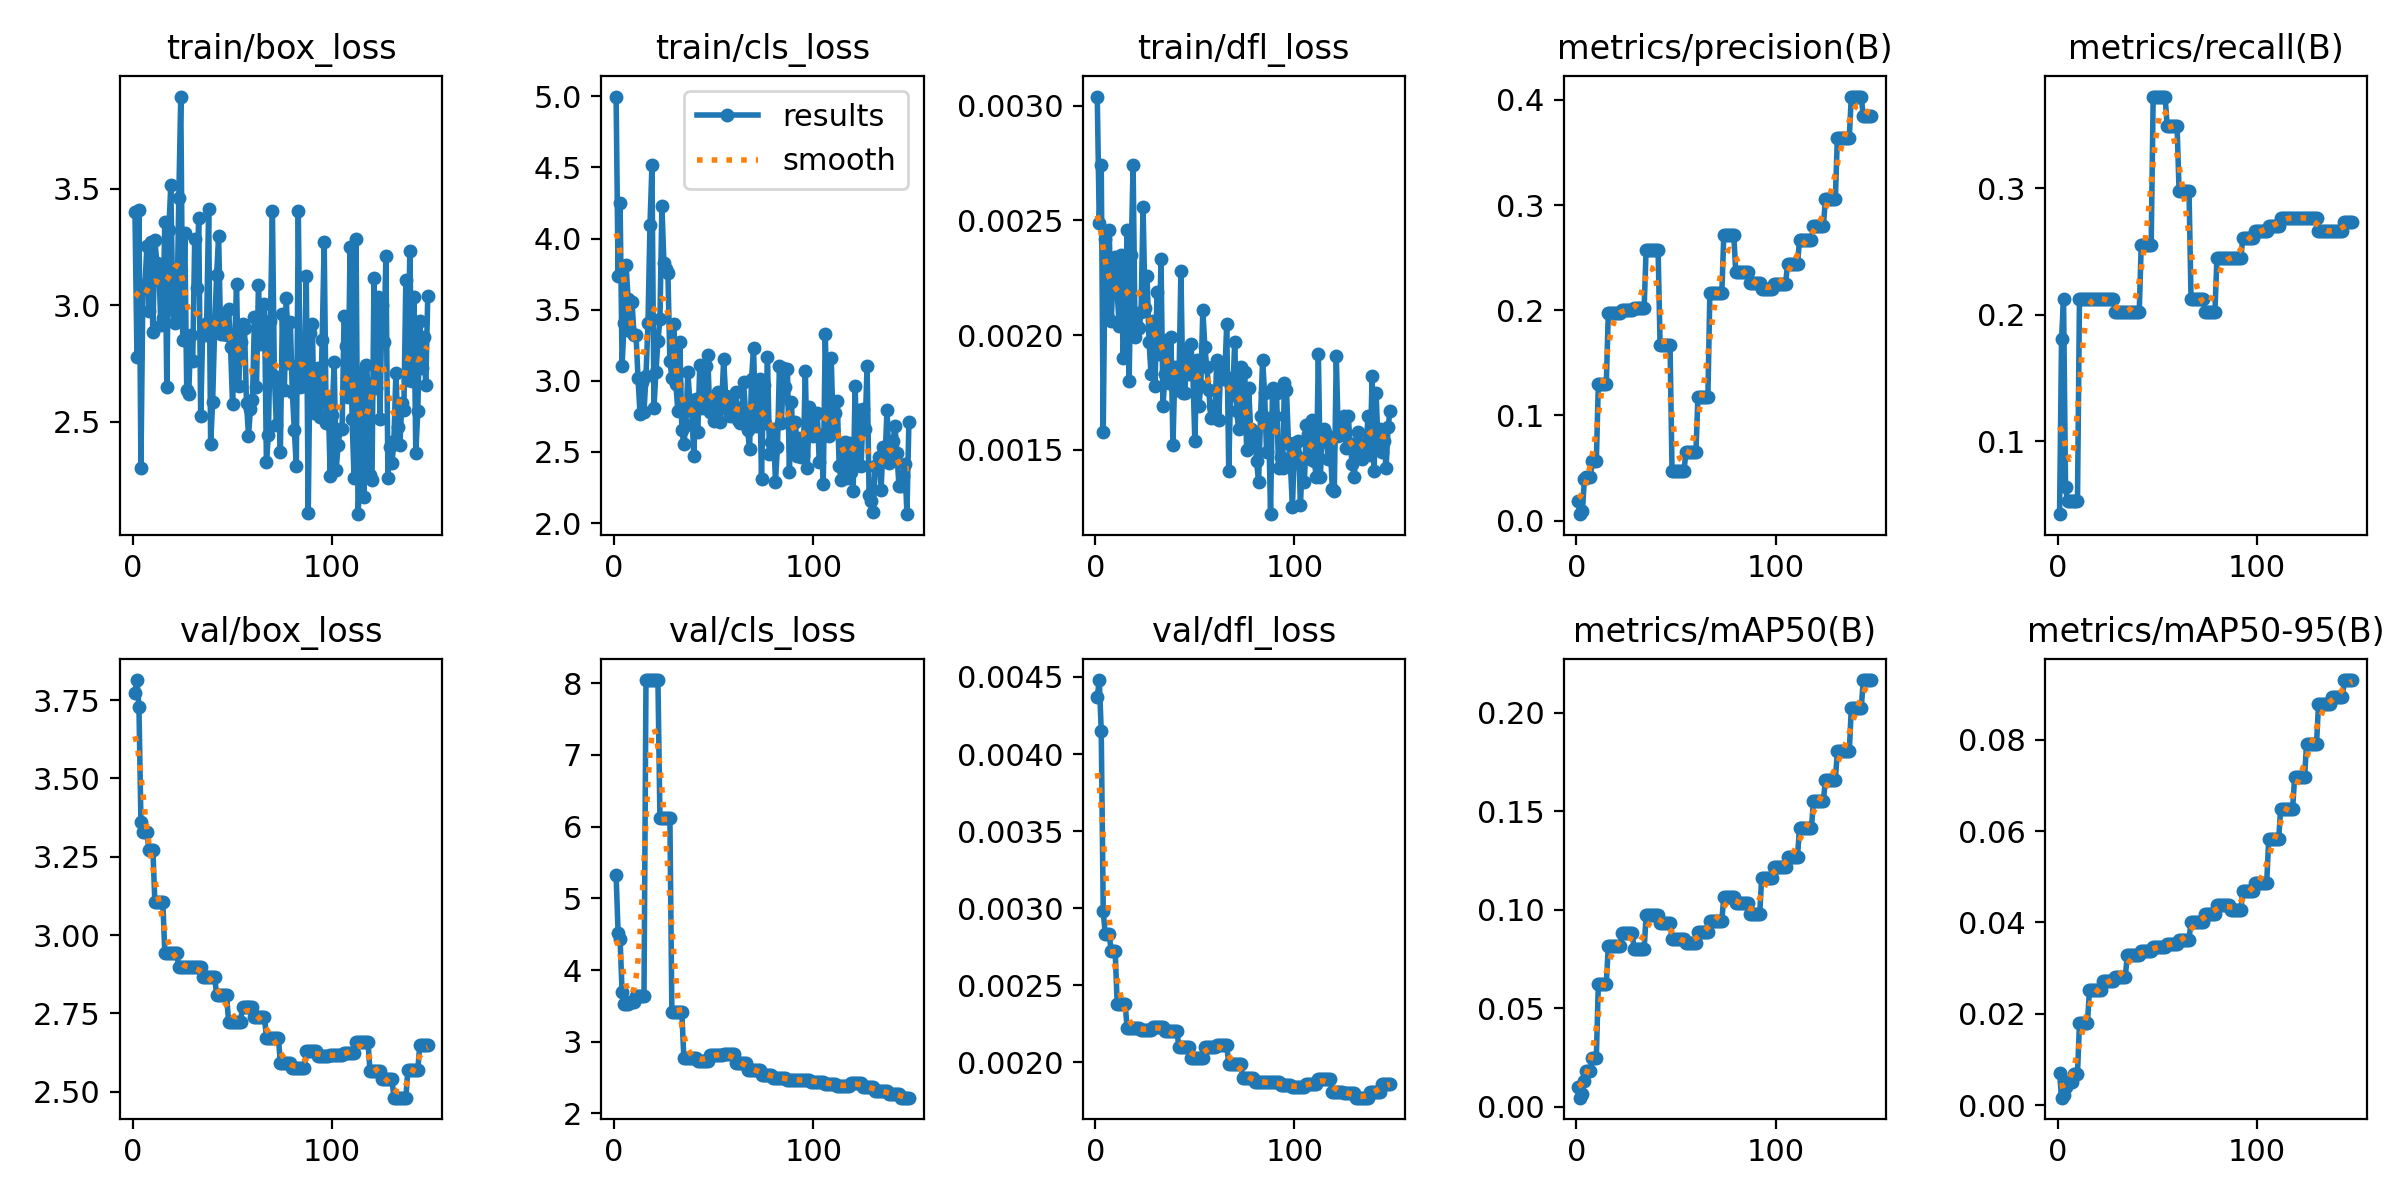

The data file committed next to this chart (first rows):
epoch, time, train/box_loss, train/cls_loss, train/dfl_loss, metrics/precision(B), metrics/recall(B), metrics/mAP50(B), metrics/mAP50-95(B), val/box_loss, val/cls_loss, val/dfl_loss, lr/pg0, lr/pg1, lr/pg2
1, 1.065, 3.399, 4.998, 0.00304, 0.01843, 0.04255, 0.01021, 0.00709, 3.774, 5.322, 0.00437, 0.0002, 0.0002, 0.0962
2, 2.174, 2.778, 3.734, 0.00249, 0.00616, 0.1809, 0.00468, 0.00164, 3.814, 4.52, 0.00448, 0.0004496, 0.0004496, 0.09145
3, 3.317, 3.409, 4.249, 0.00274, 0.00941, 0.2128, 0.00677, 0.00219, 3.73, 4.431, 0.00415, 0.0006986, 0.0006986, 0.0867
4, 4.697, 2.3, 3.105, 0.00158, 0.03918, 0.06383, 0.01334, 0.00392, 3.36, 3.694, 0.00298, 0.0009472, 0.0009472, 0.08195
5, 5.767, 3.086, 3.408, 0.00242, 0.04184, 0.05319, 0.01819, 0.00502, 3.33, 3.523, 0.00283, 0.001195, 0.001195, 0.0772
6, 6.802, 3.084, 3.813, 0.00209, 0.04184, 0.05319, 0.01819, 0.00502, 3.33, 3.523, 0.00283, 0.001443, 0.001443, 0.07244
7, 7.841, 3.255, 3.576, 0.00246, 0.04184, 0.05319, 0.01819, 0.00502, 3.33, 3.523, 0.00283, 0.00169, 0.00169, 0.06769
8, 8.974, 2.973, 3.349, 0.00206, 0.05656, 0.05319, 0.02504, 0.00687, 3.271, 3.55, 0.00272, 0.001936, 0.001936, 0.06294
9, 10.04, 3.273, 3.551, 0.00227, 0.05656, 0.05319, 0.02504, 0.00687, 3.271, 3.55, 0.00272, 0.002183, 0.002183, 0.05818
10, 11.23, 2.886, 3.321, 0.00234, 0.05656, 0.05319, 0.02504, 0.00687, 3.271, 3.55, 0.00272, 0.002428, 0.002428, 0.05343
11, 12.34, 3.277, 3.322, 0.00219, 0.1296, 0.2128, 0.0625, 0.01793, 3.104, 3.635, 0.00238, 0.002673, 0.002673, 0.04867
12, 13.38, 3.182, 3.02, 0.00204, 0.1296, 0.2128, 0.0625, 0.01793, 3.104, 3.635, 0.00238, 0.002918, 0.002918, 0.04392
13, 14.48, 3.159, 2.77, 0.00235, 0.1296, 0.2128, 0.0625, 0.01793, 3.104, 3.635, 0.00238, 0.003162, 0.003162, 0.03916
14, 15.6, 2.913, 2.989, 0.0019, 0.1296, 0.2128, 0.0625, 0.01793, 3.104, 3.635, 0.00238, 0.003406, 0.003406, 0.03441
15, 16.88, 2.945, 2.784, 0.00211, 0.1296, 0.2128, 0.0625, 0.01793, 3.104, 3.635, 0.00238, 0.003649, 0.003649, 0.02965
16, 18.08, 3.356, 3.032, 0.00246, 0.1976, 0.2128, 0.08154, 0.02512, 2.942, 8.045, 0.00222, 0.003891, 0.003891, 0.02489
17, 19.23, 2.647, 3.407, 0.0018, 0.1976, 0.2128, 0.08154, 0.02512, 2.942, 8.045, 0.00222, 0.004133, 0.004133, 0.02013
18, 20.34, 3.321, 4.093, 0.00235, 0.1976, 0.2128, 0.08154, 0.02512, 2.942, 8.045, 0.00222, 0.004375, 0.004375, 0.01538
19, 21.49, 3.516, 4.515, 0.00274, 0.1976, 0.2128, 0.08154, 0.02512, 2.942, 8.045, 0.00222, 0.004616, 0.004616, 0.01062
20, 22.65, 2.98, 2.812, 0.00199, 0.1976, 0.2128, 0.08154, 0.02512, 2.942, 8.045, 0.00222, 0.004857, 0.004857, 0.005857
21, 23.96, 2.923, 3.064, 0.00204, 0.1976, 0.2128, 0.08154, 0.02512, 2.942, 8.045, 0.00222, 0.004901, 0.004901, 0.004901
22, 25.15, 2.931, 3.282, 0.00203, 0.1976, 0.2128, 0.08154, 0.02512, 2.942, 8.045, 0.00222, 0.004896, 0.004896, 0.004896
23, 26.31, 3.458, 3.431, 0.0021, 0.2002, 0.2128, 0.08839, 0.02716, 2.896, 6.124, 0.00221, 0.004891, 0.004891, 0.004891
24, 27.52, 3.895, 4.227, 0.00256, 0.2002, 0.2128, 0.08839, 0.02716, 2.896, 6.124, 0.00221, 0.004886, 0.004886, 0.004886
25, 28.65, 2.85, 3.826, 0.00212, 0.2002, 0.2128, 0.08839, 0.02716, 2.896, 6.124, 0.00221, 0.004881, 0.004881, 0.004881
26, 29.99, 3.311, 3.786, 0.00226, 0.2002, 0.2128, 0.08839, 0.02716, 2.896, 6.124, 0.00221, 0.004876, 0.004876, 0.004876
27, 31.19, 2.636, 3.761, 0.00197, 0.2002, 0.2128, 0.08839, 0.02716, 2.896, 6.124, 0.00221, 0.004871, 0.004871, 0.004871
28, 32.3, 2.62, 3.139, 0.00183, 0.2002, 0.2128, 0.08839, 0.02716, 2.896, 6.124, 0.00221, 0.004866, 0.004866, 0.004866
29, 33.45, 2.873, 3.023, 0.00206, 0.202, 0.2021, 0.08003, 0.02812, 2.897, 3.407, 0.00223, 0.004861, 0.004861, 0.004861
30, 34.51, 2.762, 3.402, 0.00178, 0.202, 0.2021, 0.08003, 0.02812, 2.897, 3.407, 0.00223, 0.004856, 0.004856, 0.004856
31, 35.59, 3.285, 2.979, 0.00219, 0.202, 0.2021, 0.08003, 0.02812, 2.897, 3.407, 0.00223, 0.004851, 0.004851, 0.004851
32, 36.79, 3.073, 2.787, 0.00192, 0.202, 0.2021, 0.08003, 0.02812, 2.897, 3.407, 0.00223, 0.004847, 0.004847, 0.004847
33, 37.89, 3.373, 3.272, 0.00233, 0.202, 0.2021, 0.08003, 0.02812, 2.897, 3.407, 0.00223, 0.004842, 0.004842, 0.004842
34, 38.96, 2.524, 2.653, 0.00169, 0.202, 0.2021, 0.08003, 0.02812, 2.897, 3.407, 0.00223, 0.004837, 0.004837, 0.004837
35, 40.04, 2.886, 2.554, 0.00183, 0.2577, 0.2021, 0.09722, 0.03285, 2.866, 2.777, 0.0022, 0.004832, 0.004832, 0.004832
36, 41.18, 2.872, 2.686, 0.00198, 0.2577, 0.2021, 0.09722, 0.03285, 2.866, 2.777, 0.0022, 0.004827, 0.004827, 0.004827
37, 42.46, 2.925, 3.06, 0.00179, 0.2577, 0.2021, 0.09722, 0.03285, 2.866, 2.777, 0.0022, 0.004822, 0.004822, 0.004822
38, 43.55, 3.413, 2.865, 0.00199, 0.2577, 0.2021, 0.09722, 0.03285, 2.866, 2.777, 0.0022, 0.004817, 0.004817, 0.004817
39, 44.62, 2.404, 2.79, 0.00152, 0.2577, 0.2021, 0.09722, 0.03285, 2.866, 2.777, 0.0022, 0.004812, 0.004812, 0.004812
40, 45.7, 2.586, 2.47, 0.00186, 0.2577, 0.2021, 0.09722, 0.03285, 2.866, 2.777, 0.0022, 0.004807, 0.004807, 0.004807
41, 46.78, 2.897, 2.872, 0.00176, 0.2577, 0.2021, 0.09722, 0.03285, 2.866, 2.777, 0.0022, 0.004802, 0.004802, 0.004802
42, 47.9, 3.127, 2.638, 0.00179, 0.1672, 0.2553, 0.09341, 0.03365, 2.808, 2.738, 0.0021, 0.004797, 0.004797, 0.004797
43, 49.16, 3.298, 3.109, 0.00228, 0.1672, 0.2553, 0.09341, 0.03365, 2.808, 2.738, 0.0021, 0.004792, 0.004792, 0.004792
44, 50.29, 2.877, 2.809, 0.00175, 0.1672, 0.2553, 0.09341, 0.03365, 2.808, 2.738, 0.0021, 0.004787, 0.004787, 0.004787
45, 51.44, 2.878, 2.858, 0.00175, 0.1672, 0.2553, 0.09341, 0.03365, 2.808, 2.738, 0.0021, 0.004782, 0.004782, 0.004782
46, 52.56, 2.967, 3.106, 0.00194, 0.1672, 0.2553, 0.09341, 0.03365, 2.808, 2.738, 0.0021, 0.004777, 0.004777, 0.004777
47, 53.75, 2.871, 3.185, 0.00183, 0.1672, 0.2553, 0.09341, 0.03365, 2.808, 2.738, 0.0021, 0.004772, 0.004772, 0.004772
48, 55.09, 2.985, 2.778, 0.00196, 0.04748, 0.3723, 0.08507, 0.03471, 2.724, 2.821, 0.00203, 0.004767, 0.004767, 0.004767
49, 56.27, 2.819, 2.824, 0.00183, 0.04748, 0.3723, 0.08507, 0.03471, 2.724, 2.821, 0.00203, 0.004762, 0.004762, 0.004762
50, 57.45, 2.574, 2.715, 0.00154, 0.04748, 0.3723, 0.08507, 0.03471, 2.724, 2.821, 0.00203, 0.004757, 0.004757, 0.004757
51, 58.61, 2.815, 2.903, 0.00189, 0.04748, 0.3723, 0.08507, 0.03471, 2.724, 2.821, 0.00203, 0.004752, 0.004752, 0.004752
52, 59.71, 3.089, 2.924, 0.00169, 0.04748, 0.3723, 0.08507, 0.03471, 2.724, 2.821, 0.00203, 0.004748, 0.004748, 0.004748
53, 60.81, 2.653, 2.71, 0.00178, 0.04748, 0.3723, 0.08507, 0.03471, 2.724, 2.821, 0.00203, 0.004743, 0.004743, 0.004743
54, 62.13, 2.843, 2.829, 0.00211, 0.04748, 0.3723, 0.08507, 0.03471, 2.724, 2.821, 0.00203, 0.004738, 0.004738, 0.004738
55, 63.34, 2.92, 3.153, 0.00195, 0.06506, 0.3494, 0.08304, 0.0352, 2.771, 2.831, 0.0021, 0.004733, 0.004733, 0.004733
56, 64.45, 2.903, 2.891, 0.00186, 0.06506, 0.3494, 0.08304, 0.0352, 2.771, 2.831, 0.0021, 0.004728, 0.004728, 0.004728
57, 65.57, 2.579, 2.797, 0.00176, 0.06506, 0.3494, 0.08304, 0.0352, 2.771, 2.831, 0.0021, 0.004723, 0.004723, 0.004723
58, 66.64, 2.441, 2.752, 0.00164, 0.06506, 0.3494, 0.08304, 0.0352, 2.771, 2.831, 0.0021, 0.004718, 0.004718, 0.004718
59, 67.86, 2.556, 2.759, 0.00169, 0.06506, 0.3494, 0.08304, 0.0352, 2.771, 2.831, 0.0021, 0.004713, 0.004713, 0.004713
60, 68.91, 2.593, 2.821, 0.00164, 0.06506, 0.3494, 0.08304, 0.0352, 2.771, 2.831, 0.0021, 0.004708, 0.004708, 0.004708
... 88 more rows
